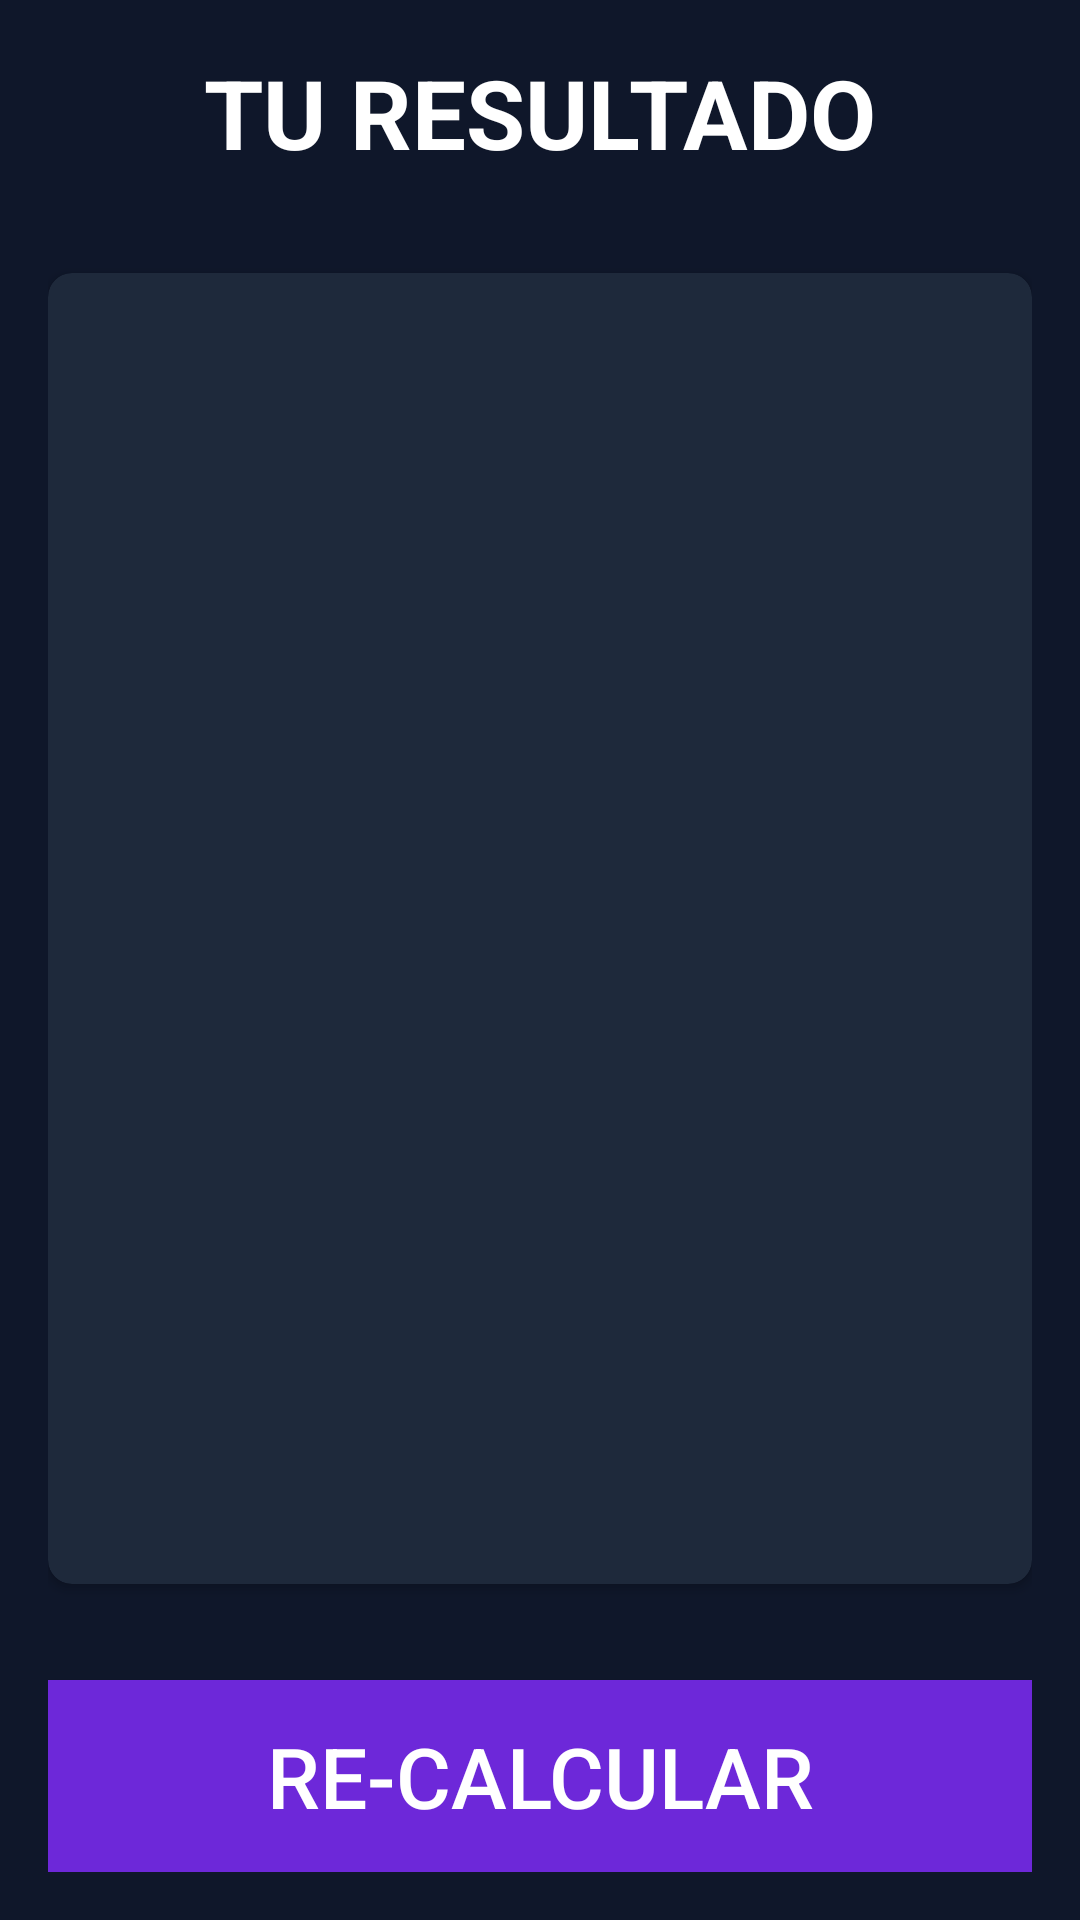

This screen was rendered from an Android layout file. Write that file and the resources it references.
<!-- AndroidManifest.xml: activity theme Theme.AppCompat.Light -->
<!-- res/layout/activity_result_imc.xml -->
<?xml version="1.0" encoding="utf-8"?>
<androidx.constraintlayout.widget.ConstraintLayout xmlns:android="http://schemas.android.com/apk/res/android"
    xmlns:app="http://schemas.android.com/apk/res-auto"
    xmlns:tools="http://schemas.android.com/tools"
    android:layout_width="match_parent"
    android:layout_height="match_parent"
    android:background="@color/slate_900"
    android:padding="16dp"
    tools:context=".imcApp.ResultIMCActivity">

    <TextView
        android:id="@+id/result_text"
        android:layout_width="wrap_content"
        android:layout_height="wrap_content"
        android:text="Tu resultado"
        android:textAllCaps="true"
        android:textColor="@color/white"
        android:textSize="32sp"
        android:textStyle="bold"
        app:layout_constraintEnd_toEndOf="parent"
        app:layout_constraintStart_toStartOf="parent"
        app:layout_constraintTop_toTopOf="parent" />

    <androidx.cardview.widget.CardView
        android:layout_width="0dp"
        android:layout_height="0dp"
        android:layout_marginVertical="32dp"
        app:cardBackgroundColor="@color/slate_800"
        app:cardCornerRadius="8dp"
        app:layout_constraintBottom_toTopOf="@+id/btn_recalculate"
        app:layout_constraintEnd_toEndOf="parent"
        app:layout_constraintStart_toStartOf="parent"
        app:layout_constraintTop_toBottomOf="@+id/result_text">

        <LinearLayout
            android:layout_width="match_parent"
            android:layout_height="match_parent"
            android:gravity="center"
            android:orientation="vertical">

            <TextView
                android:id="@+id/text_status_imc"
                android:layout_width="wrap_content"
                android:layout_height="wrap_content"
                android:textAllCaps="true"
                android:textColor="@color/teal_200"
                android:textSize="22sp"
                android:textStyle="bold"
                tools:text="normal" />

            <TextView
                android:id="@+id/text_result_imc"
                android:layout_width="wrap_content"
                android:layout_height="wrap_content"
                android:layout_marginVertical="32dp"
                android:textColor="@color/white"
                android:textSize="64sp"
                android:textStyle="italic|bold"
                tools:text="23.9" />

            <TextView
                android:id="@+id/information_text"
                android:layout_width="wrap_content"
                android:layout_height="wrap_content"
                android:textColor="@color/white"
                android:textSize="26sp"
                android:textStyle="italic"
                tools:text="Su IMC es 23.9, lo que indica que su peso esta en la categoría de Peso saludable " />
        </LinearLayout>

    </androidx.cardview.widget.CardView>

    <Button
        android:id="@+id/btn_recalculate"
        android:layout_width="match_parent"
        android:layout_height="64dp"
        android:background="@color/violet_700"
        android:text="re-calcular"
        android:textColor="@color/white"
        android:textSize="28sp"
        app:layout_constraintBottom_toBottomOf="parent"
        app:layout_constraintEnd_toEndOf="parent"
        app:layout_constraintStart_toStartOf="parent" />
</androidx.constraintlayout.widget.ConstraintLayout>
<!-- resources referenced by this layout -->
<resources>
  <color name="slate_800">#1E293B</color>
  <color name="slate_900">#0F172A</color>
  <color name="teal_200">#FF03DAC5</color>
  <color name="violet_700">#6D28D9</color>
  <color name="white">#FFFFFFFF</color>
</resources>
